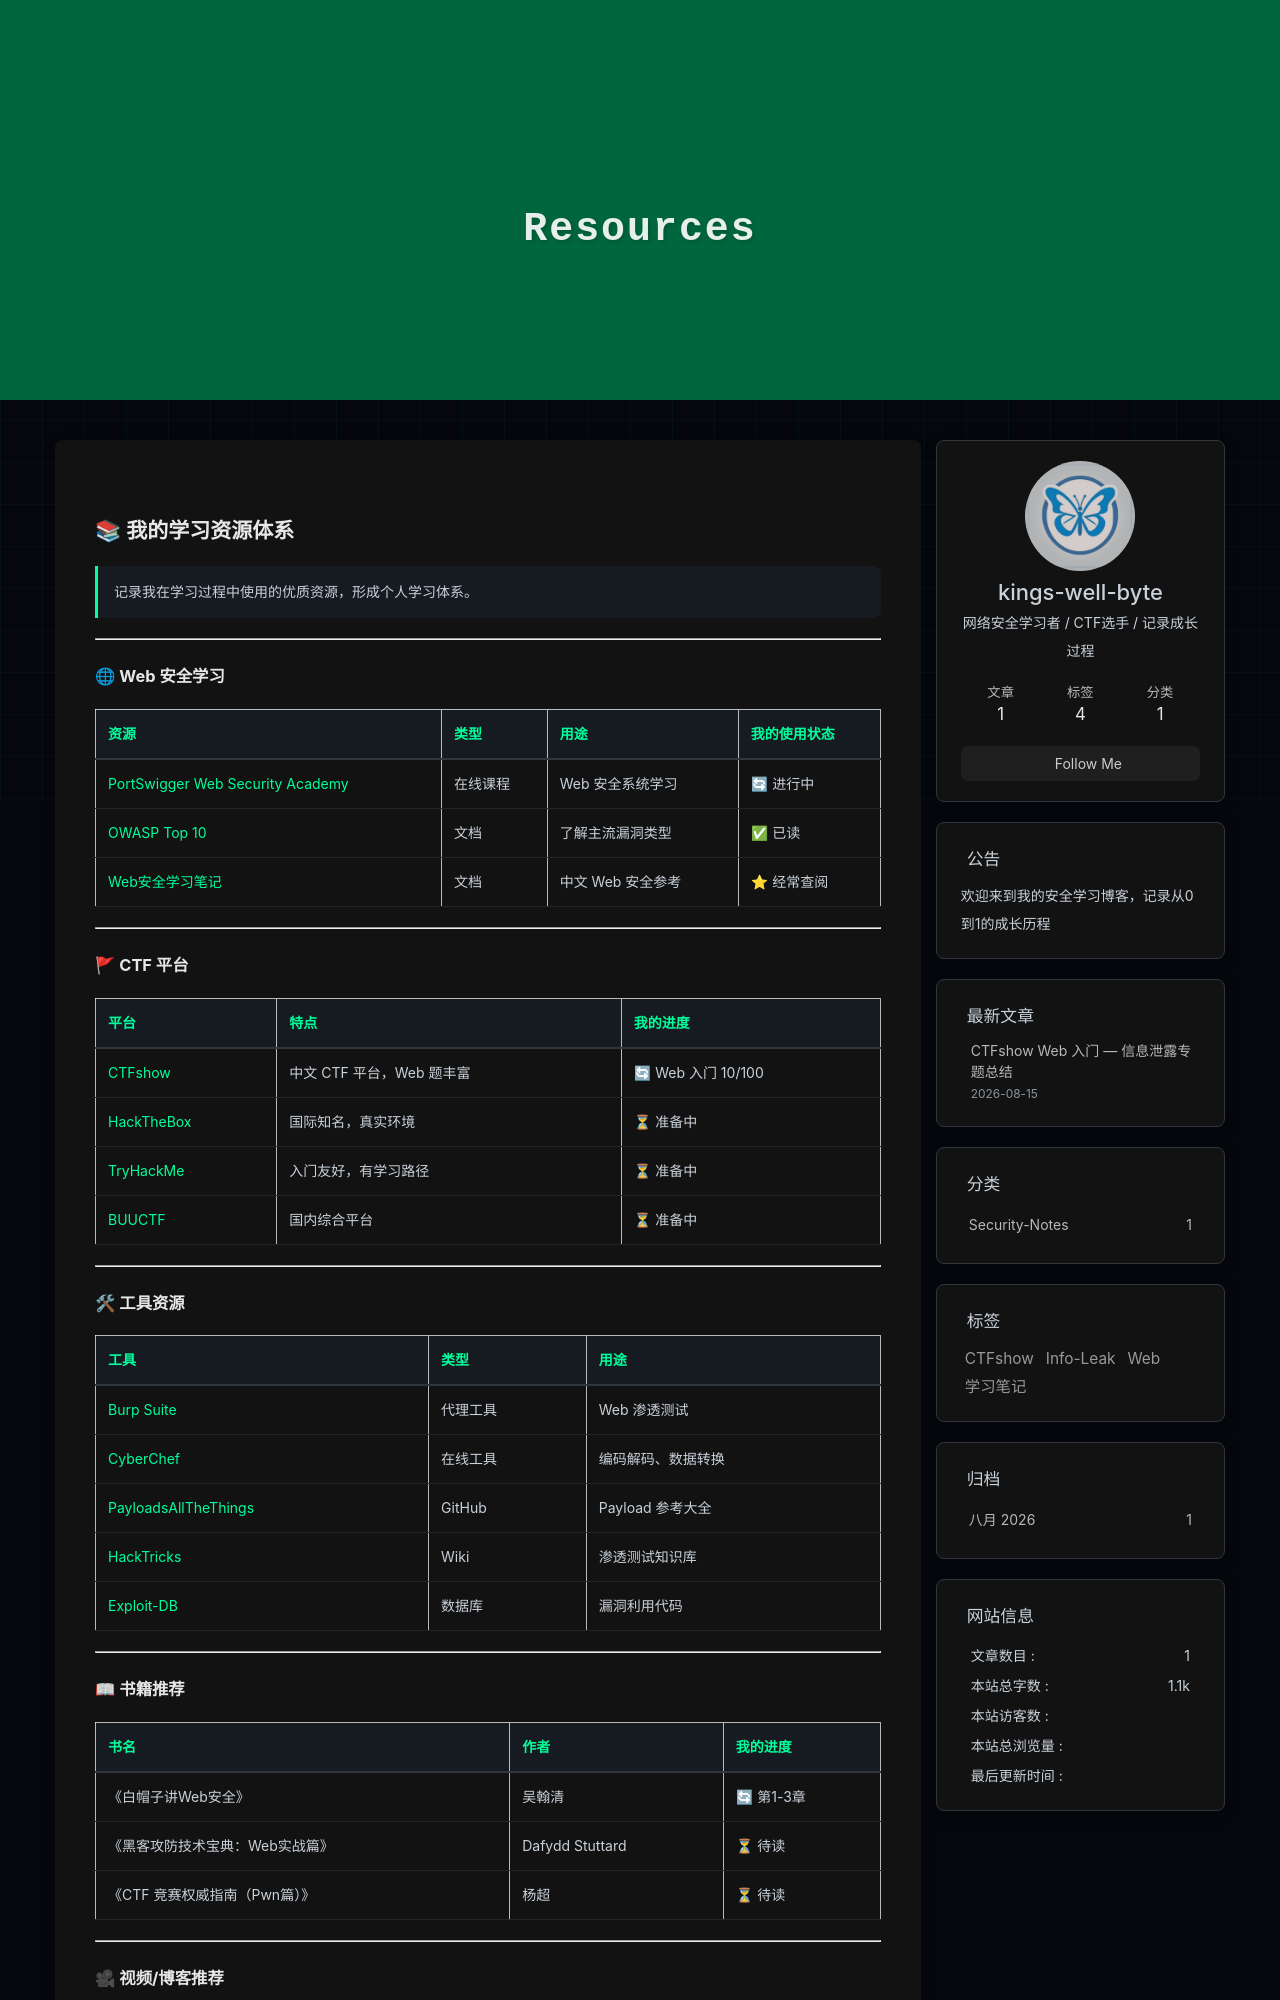

repository: kings-well-byte/kings-well-byte.github.io · page: resources/index.html · generator: jekyll

---
title: Resources
date: 2026-08-15
---

## 📚 我的学习资源体系

> 记录我在学习过程中使用的优质资源，形成个人学习体系。

---

### 🌐 Web 安全学习

| 资源 | 类型 | 用途 | 我的使用状态 |
|------|------|------|-------------|
| [PortSwigger Web Security Academy](https://portswigger.net/web-security) | 在线课程 | Web 安全系统学习 | 🔄 进行中 |
| [OWASP Top 10](https://owasp.org/www-project-top-ten/) | 文档 | 了解主流漏洞类型 | ✅ 已读 |
| [Web安全学习笔记](https://websec.readthedocs.io/) | 文档 | 中文 Web 安全参考 | ⭐ 经常查阅 |

---

### 🚩 CTF 平台

| 平台 | 特点 | 我的进度 |
|------|------|---------|
| [CTFshow](https://ctf.show/) | 中文 CTF 平台，Web 题丰富 | 🔄 Web 入门 10/100 |
| [HackTheBox](https://www.hackthebox.com/) | 国际知名，真实环境 | ⏳ 准备中 |
| [TryHackMe](https://tryhackme.com/) | 入门友好，有学习路径 | ⏳ 准备中 |
| [BUUCTF](https://buuoj.cn/) | 国内综合平台 | ⏳ 准备中 |

---

### 🛠 工具资源

| 工具 | 类型 | 用途 |
|------|------|------|
| [Burp Suite](https://portswigger.net/burp) | 代理工具 | Web 渗透测试 |
| [CyberChef](https://gchq.github.io/CyberChef/) | 在线工具 | 编码解码、数据转换 |
| [PayloadsAllTheThings](https://github.com/swisskyrepo/PayloadsAllTheThings) | GitHub | Payload 参考大全 |
| [HackTricks](https://book.hacktricks.xyz/) | Wiki | 渗透测试知识库 |
| [Exploit-DB](https://www.exploit-db.com/) | 数据库 | 漏洞利用代码 |

---
